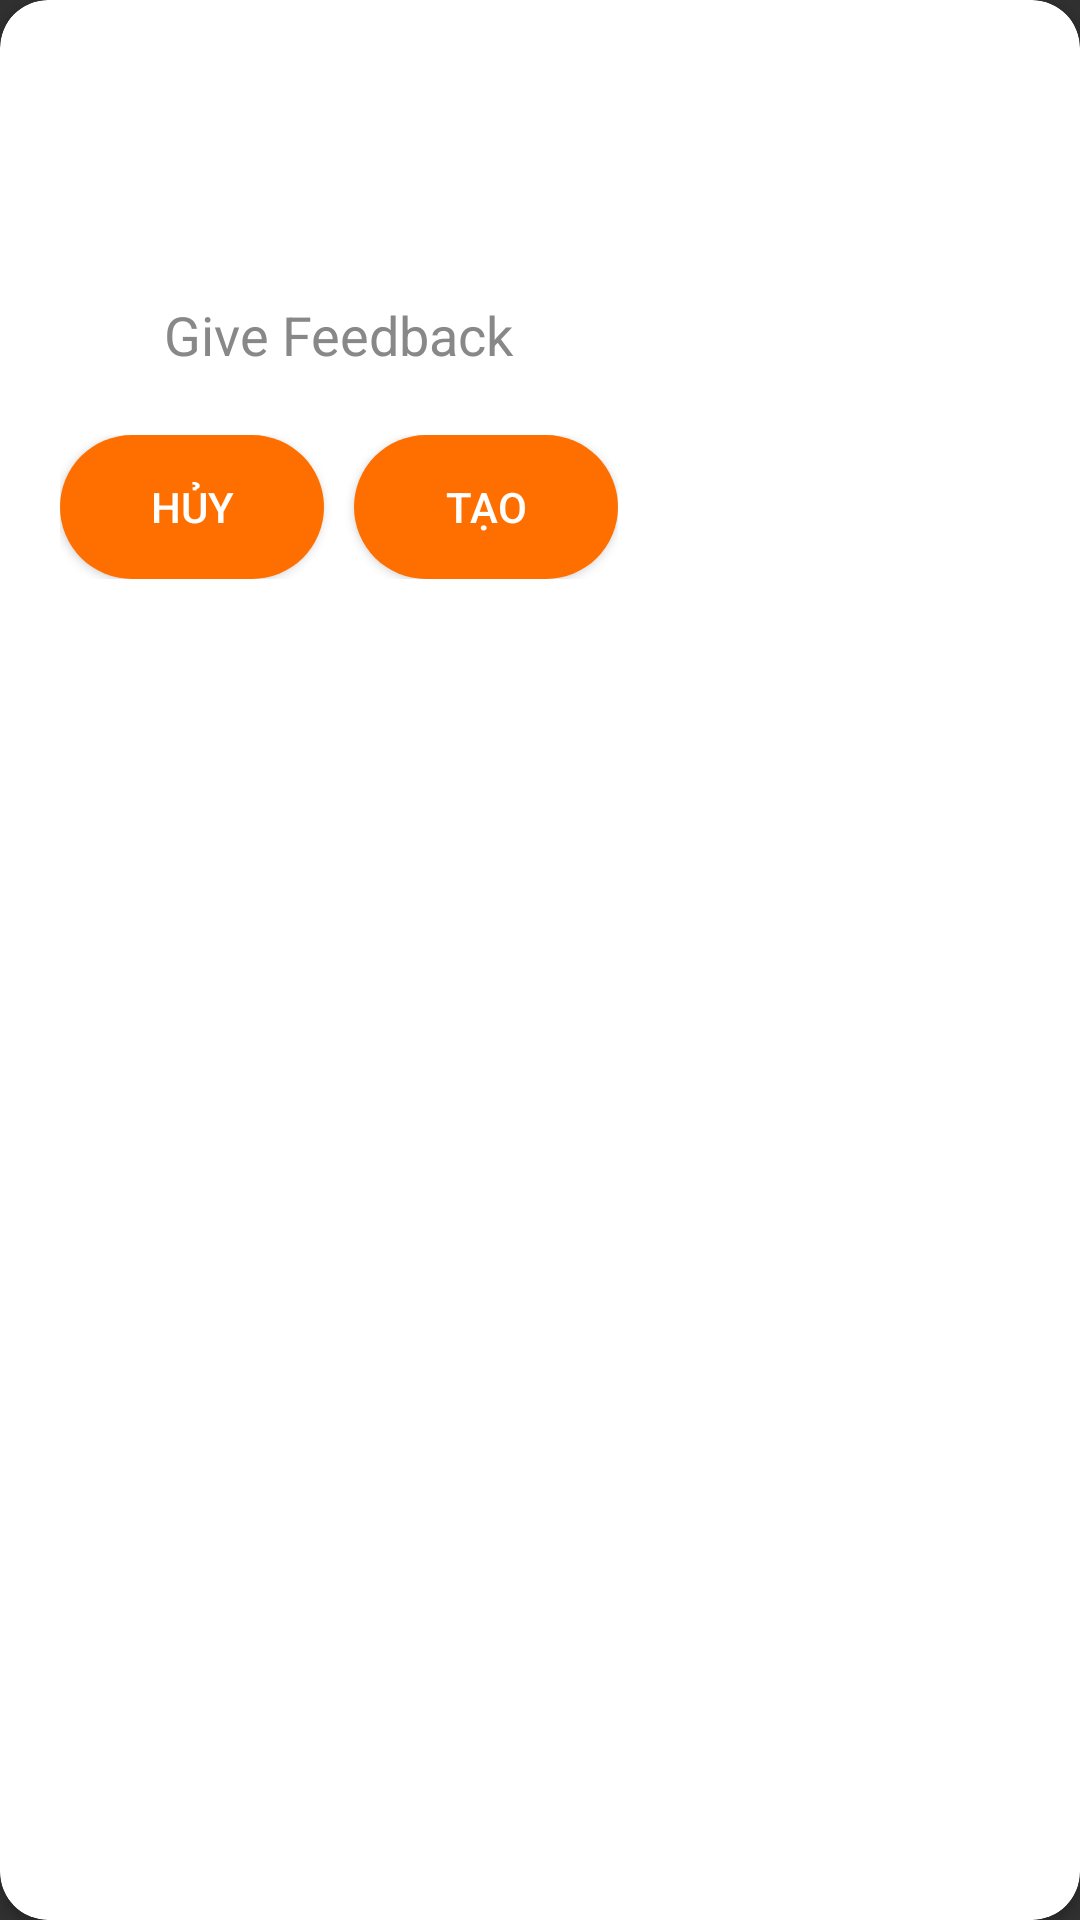

The Android layout XML behind this screen, and the referenced resources:
<!-- AndroidManifest.xml: application theme Theme.PRN231 -->
<!-- res/layout/dialog_feedback.xml -->
<androidx.cardview.widget.CardView xmlns:android="http://schemas.android.com/apk/res/android"
    xmlns:tools="http://schemas.android.com/tools"
    android:layout_width="wrap_content"
    android:layout_height="wrap_content"
    xmlns:app="http://schemas.android.com/apk/res-auto"
    app:cardCornerRadius="16dp"
    app:cardBackgroundColor="@color/white">

    <androidx.constraintlayout.widget.ConstraintLayout
        android:layout_width="wrap_content"
        android:layout_height="wrap_content"
        android:orientation="vertical"
        android:padding="20dp">

        <LinearLayout
            android:id="@+id/linearClose"
            android:layout_width="match_parent"
            android:layout_height="wrap_content"
            android:gravity="end"
            android:orientation="horizontal"
            app:layout_constraintEnd_toEndOf="parent"
            app:layout_constraintTop_toTopOf="parent">

            <ImageView
                android:id="@+id/close_button"
                android:layout_width="40dp"
                android:layout_height="50dp"
                android:contentDescription="Close"
                android:src="@drawable/baseline_close_24" />

        </LinearLayout>

        

        <EditText
            android:id="@+id/editTextProjectName"
            android:layout_width="match_parent"
            android:layout_height="60dp"
            android:layout_margin="10dp"

            android:hint="Give Feedback"
            android:inputType="text"
            android:textColor="@color/colorText"
            android:textColorHint="@color/colorHint"
            app:layout_constraintEnd_toEndOf="parent"
            app:layout_constraintStart_toStartOf="parent"
            app:layout_constraintTop_toBottomOf="@+id/linearClose" />



        <RatingBar
            android:id="@+id/ratingBarInput"
            android:layout_width="wrap_content"
            android:layout_height="wrap_content"
            android:numStars="5"
            android:progressDrawable="@drawable/ratingbar_states"
            android:stepSize="1.0"
            android:minHeight="48dp"
            android:minWidth="240dp"
            android:layout_marginTop="5dp"
            app:layout_constraintTop_toBottomOf="@+id/editTextProjectName"
            app:layout_constraintEnd_toEndOf="parent"
            app:layout_constraintStart_toStartOf="parent"
            android:layout_gravity="start"
            />
        <LinearLayout
            android:id="@+id/linearCheck"
            android:layout_width="match_parent"
            android:layout_height="wrap_content"
           android:paddingHorizontal="20dp"
            android:gravity="center_horizontal"
            android:visibility="gone"
            android:orientation="horizontal"
            app:layout_constraintTop_toBottomOf="@+id/ratingBarInput"
          >

            <TextView
                android:layout_width="wrap_content"
                android:layout_height="wrap_content"
                android:text="Present?"
                android:textColor="@color/black"
                />
            <CheckBox
                android:id="@+id/checkBoxPresentStatus"
                android:layout_width="wrap_content"
                android:layout_height="wrap_content"
                android:text="Active"
                app:layout_constraintEnd_toEndOf="parent"
                app:layout_constraintStart_toStartOf="parent"
                android:checked="true" />
        </LinearLayout>



        <LinearLayout
            android:id="@+id/linearLayout"
            android:layout_width="match_parent"
            android:layout_height="wrap_content"
            android:gravity="end"
            android:orientation="horizontal"
            app:layout_constraintBottom_toBottomOf="parent"
            app:layout_constraintTop_toBottomOf="@+id/linearCheck"
            tools:layout_editor_absoluteX="5dp">

            <Button
                android:id="@+id/buttonCancel"
                android:layout_width="wrap_content"
                android:layout_height="wrap_content"
                android:layout_marginRight="10dp"
                android:background="@drawable/button_background"
                android:text="Hủy" />

            <Button
                android:id="@+id/buttonConfirm"
                android:layout_width="wrap_content"
                android:layout_height="wrap_content"
                android:background="@drawable/button_background"
                android:padding="10dp"
                android:text="Tạo" />

        </LinearLayout>


    </androidx.constraintlayout.widget.ConstraintLayout>
</androidx.cardview.widget.CardView>
<!-- resources referenced by this layout -->
<resources>
  <color name="black">#FF000000</color>
  <color name="colorHint">#888888</color>
  <color name="colorText">#000000</color>
  <color name="white">#FFFFFFFF</color>
  <!-- drawable button_background (drawable) -->
  <?xml version="1.0" encoding="utf-8"?>
  <shape xmlns:android="http://schemas.android.com/apk/res/android">
      <solid android:color="#FF6F00" />
      <corners android:radius="40dp" />
  </shape>
  <style name="Theme.PRN231" parent="Base.Theme.PRN231" />
  <style name="Base.Theme.PRN231" parent="Theme.AppCompat.NoActionBar">
          
          
      </style>
</resources>
